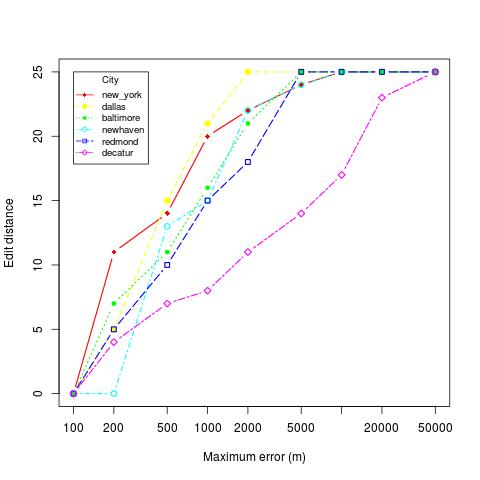

The table this chart was drawn from, first rows:
location, skew, distortion
baltimore, 50000, 25
baltimore, 500, 11
baltimore, 5000, 25
baltimore, 10000, 25
baltimore, 100, 0
baltimore, 20000, 25
baltimore, 200, 7
baltimore, 2000, 21
baltimore, 1000, 16
decatur, 50000, 25
decatur, 500, 7
decatur, 5000, 14
decatur, 10000, 17
decatur, 100, 0
decatur, 20000, 23
decatur, 200, 4
decatur, 2000, 11
decatur, 1000, 8
redmond, 50000, 25
redmond, 500, 10
redmond, 5000, 25
redmond, 10000, 25
redmond, 100, 0
redmond, 20000, 25
redmond, 200, 5
redmond, 2000, 18
redmond, 1000, 15
new_york, 50000, 25
new_york, 500, 14
new_york, 5000, 24
new_york, 10000, 25
new_york, 100, 0
new_york, 20000, 25
new_york, 200, 11
new_york, 2000, 22
new_york, 1000, 20
dallas, 50000, 25
dallas, 500, 15
dallas, 5000, 25
dallas, 10000, 25
dallas, 100, 0
dallas, 20000, 25
dallas, 200, 5
dallas, 2000, 25
dallas, 1000, 21
newhaven, 50000, 25
newhaven, 500, 13
newhaven, 5000, 24
newhaven, 10000, 25
newhaven, 100, 0
newhaven, 20000, 25
newhaven, 200, 0
newhaven, 2000, 22
newhaven, 1000, 15
